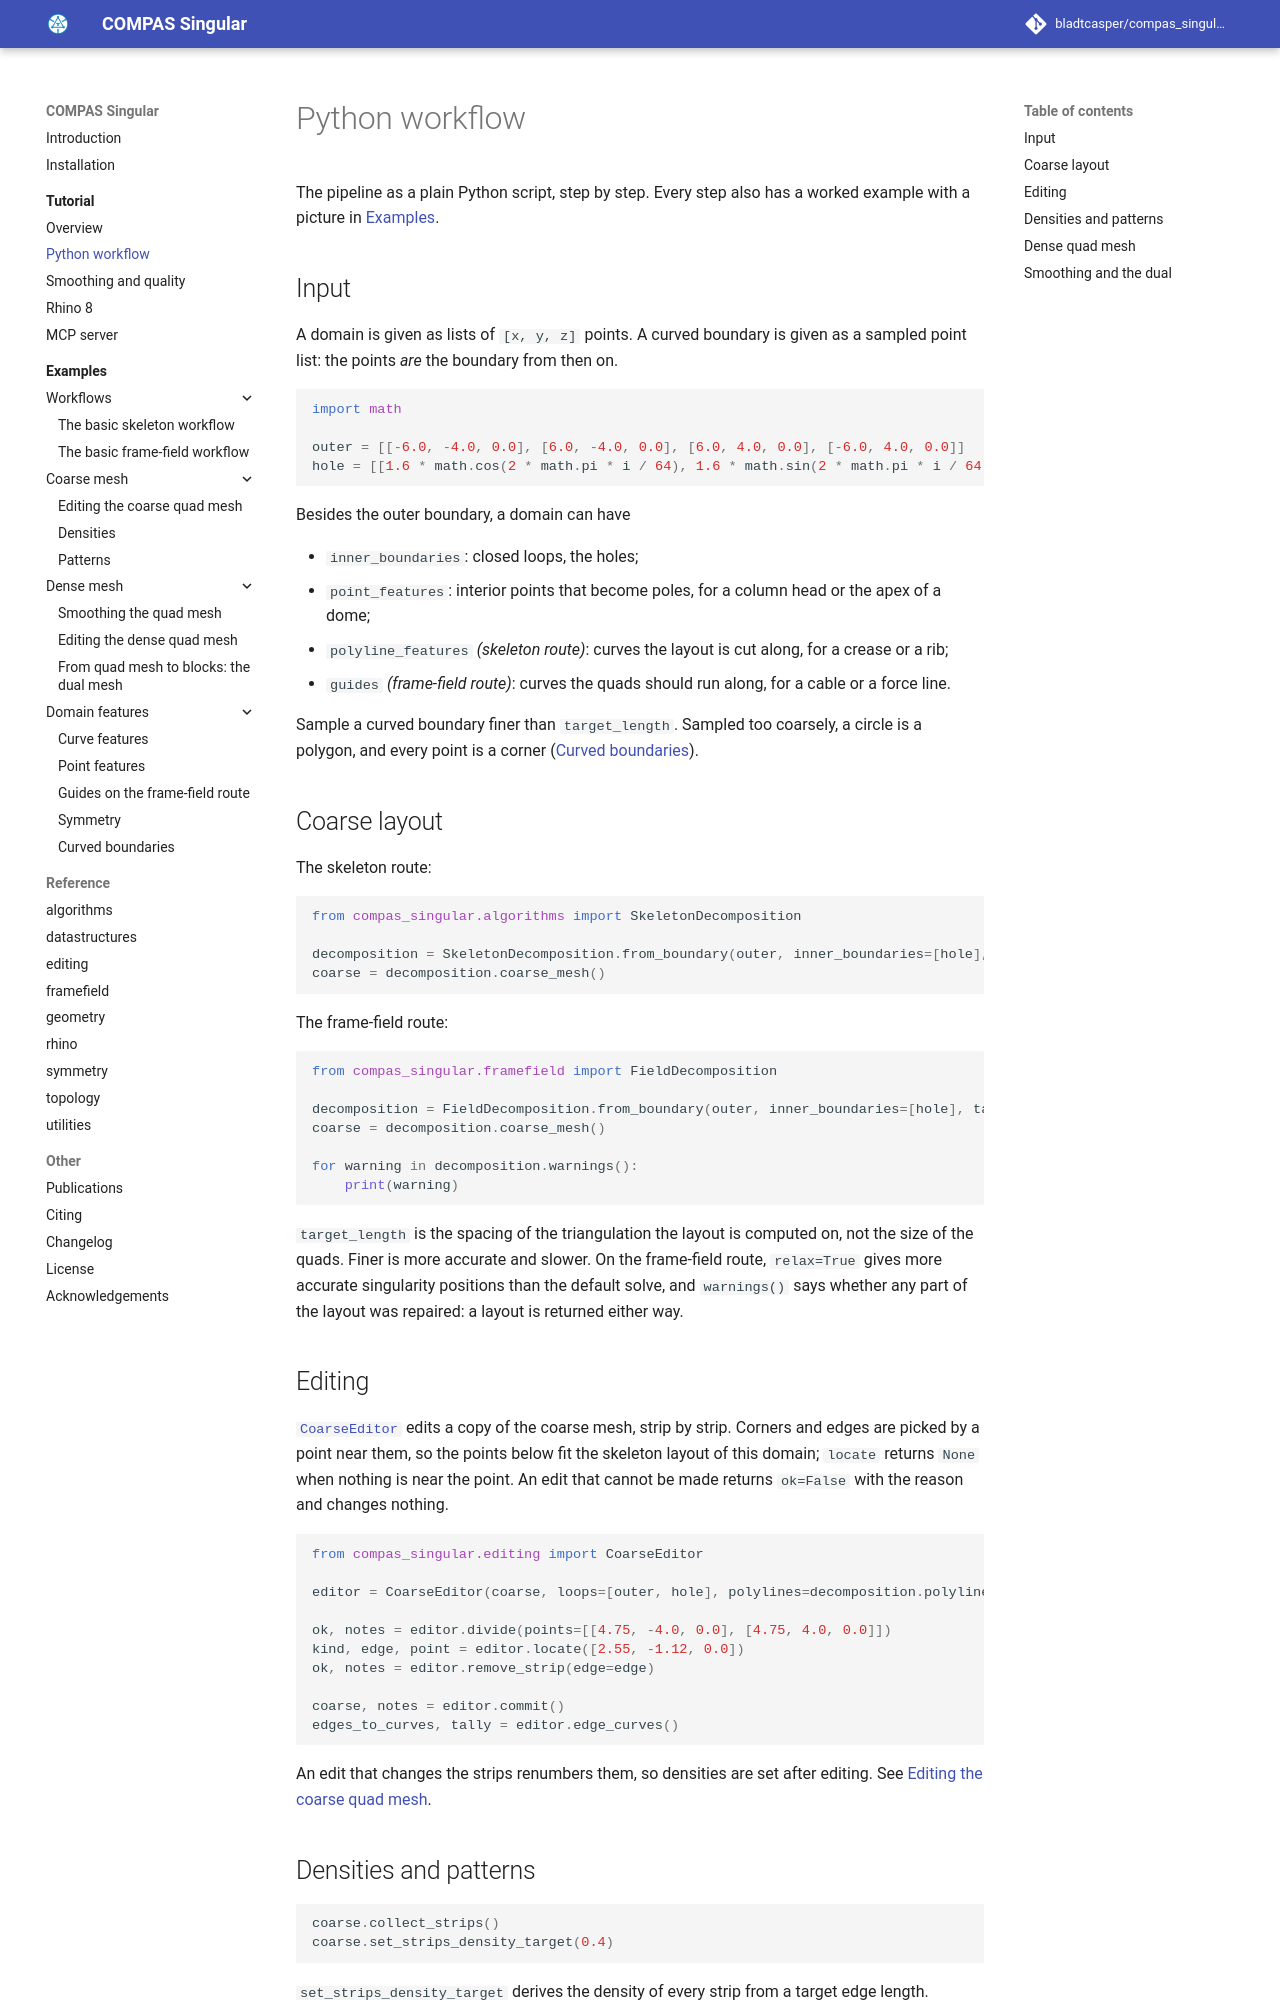

repository: bladtcasper-afk/compas_singular · page: tutorial/workflow/index.html · generator: mkdocs

# Python workflow

The pipeline as a plain Python script, step by step.
Every step also has a worked example with a picture in [Examples](../examples/index.md).

## Input

A domain is given as lists of `[x, y, z]` points.
A curved boundary is given as a sampled point list: the points *are* the boundary from then on.

```python
import math

outer = [[-6.0, -4.0, 0.0], [6.0, -4.0, 0.0], [6.0, 4.0, 0.0], [-6.0, 4.0, 0.0]]
hole = [[1.6 * math.cos(2 * math.pi * i / 64), 1.6 * math.sin(2 * math.pi * i / 64), 0.0] for i in range(64)]
```

Besides the outer boundary, a domain can have

- `inner_boundaries`: closed loops, the holes;
- `point_features`: interior points that become poles, for a column head or the apex of a dome;
- `polyline_features` *(skeleton route)*: curves the layout is cut along, for a crease or a rib;
- `guides` *(frame-field route)*: curves the quads should run along, for a cable or a force line.

Sample a curved boundary finer than `target_length`.
Sampled too coarsely, a circle is a polygon, and every point is a corner ([Curved boundaries](../examples/12_curved_boundaries.md)).

## Coarse layout

The skeleton route:

```python
from compas_singular.algorithms import SkeletonDecomposition

decomposition = SkeletonDecomposition.from_boundary(outer, inner_boundaries=[hole], target_length=0.5)
coarse = decomposition.coarse_mesh()
```

The frame-field route:

```python
from compas_singular.framefield import FieldDecomposition

decomposition = FieldDecomposition.from_boundary(outer, inner_boundaries=[hole], target_length=0.5, relax=True)
coarse = decomposition.coarse_mesh()

for warning in decomposition.warnings():
    print(warning)
```

`target_length` is the spacing of the triangulation the layout is computed on, not the size of the quads.
Finer is more accurate and slower.
On the frame-field route, `relax=True` gives more accurate singularity positions than the default solve,
and `warnings()` says whether any part of the layout was repaired: a layout is returned either way.

## Editing

[`CoarseEditor`][compas_singular.editing.coarseeditor.CoarseEditor] edits a copy of the coarse mesh, strip by strip.
Corners and edges are picked by a point near them, so the points below fit the skeleton layout of this domain;
`locate` returns `None` when nothing is near the point.
An edit that cannot be made returns `ok=False` with the reason and changes nothing.

```python
from compas_singular.editing import CoarseEditor

editor = CoarseEditor(coarse, loops=[outer, hole], polylines=decomposition.polylines)

ok, notes = editor.divide(points=[[4.75, -4.0, 0.0], [4.75, 4.0, 0.0]])
kind, edge, point = editor.locate([2.55, -1.12, 0.0])
ok, notes = editor.remove_strip(edge=edge)

coarse, notes = editor.commit()
edges_to_curves, tally = editor.edge_curves()
```

An edit that changes the strips renumbers them, so densities are set after editing.
See [Editing the coarse quad mesh](../examples/03_coarse_mesh_editing.md).
